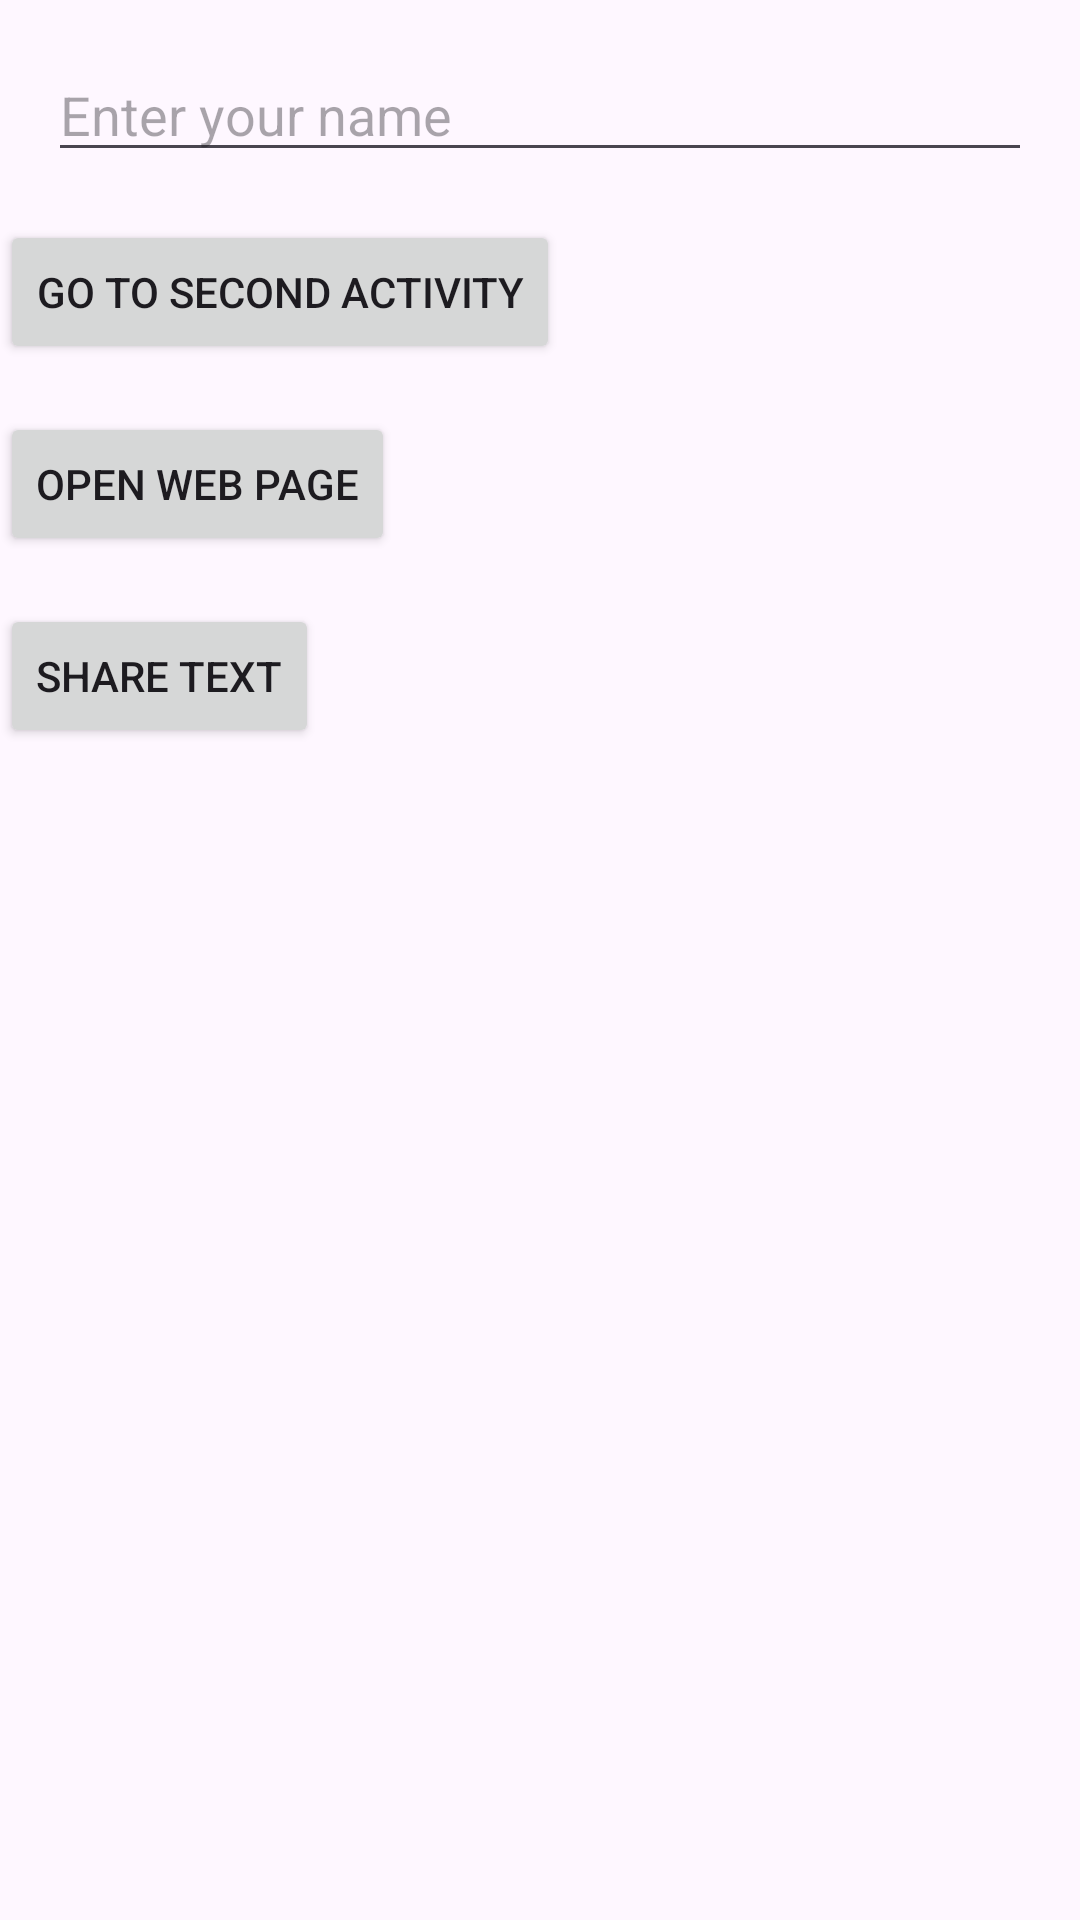

Reconstruct the res/layout file that produces this screen, plus the resources it refers to.
<!-- AndroidManifest.xml: application theme Theme.Assigonment3 -->
<!-- res/layout/activity_main.xml -->
<androidx.constraintlayout.widget.ConstraintLayout
    xmlns:android="http://schemas.android.com/apk/res/android"
    xmlns:app="http://schemas.android.com/apk/res-auto"
    android:layout_width="match_parent"
    android:layout_height="match_parent">

    <EditText
        android:id="@+id/userInput"
        android:layout_width="0dp"
        android:layout_height="wrap_content"
        android:hint="Enter your name"
        app:layout_constraintTop_toTopOf="parent"
        app:layout_constraintStart_toStartOf="parent"
        app:layout_constraintEnd_toEndOf="parent"
        android:layout_margin="16dp"/>

    <Button
        android:id="@+id/btnGoToSecond"
        android:layout_width="wrap_content"
        android:layout_height="wrap_content"
        android:text="Go to Second Activity"
        app:layout_constraintTop_toBottomOf="@id/userInput"
        app:layout_constraintStart_toStartOf="parent"
        android:layout_marginTop="16dp"/>

    <Button
        android:id="@+id/btnOpenWeb"
        android:layout_width="wrap_content"
        android:layout_height="wrap_content"
        android:text="Open Web Page"
        app:layout_constraintTop_toBottomOf="@id/btnGoToSecond"
        app:layout_constraintStart_toStartOf="parent"
        android:layout_marginTop="16dp"/>

    <Button
        android:id="@+id/btnShareText"
        android:layout_width="wrap_content"
        android:layout_height="wrap_content"
        android:text="Share Text"
        app:layout_constraintTop_toBottomOf="@id/btnOpenWeb"
        app:layout_constraintStart_toStartOf="parent"
        android:layout_marginTop="16dp"/>

</androidx.constraintlayout.widget.ConstraintLayout>
<!-- resources referenced by this layout -->
<resources>
  <style name="Theme.Assigonment3" parent="Base.Theme.Assigonment3" />
  <style name="Base.Theme.Assigonment3" parent="Theme.Material3.DayNight.NoActionBar">
          
          
      </style>
</resources>
